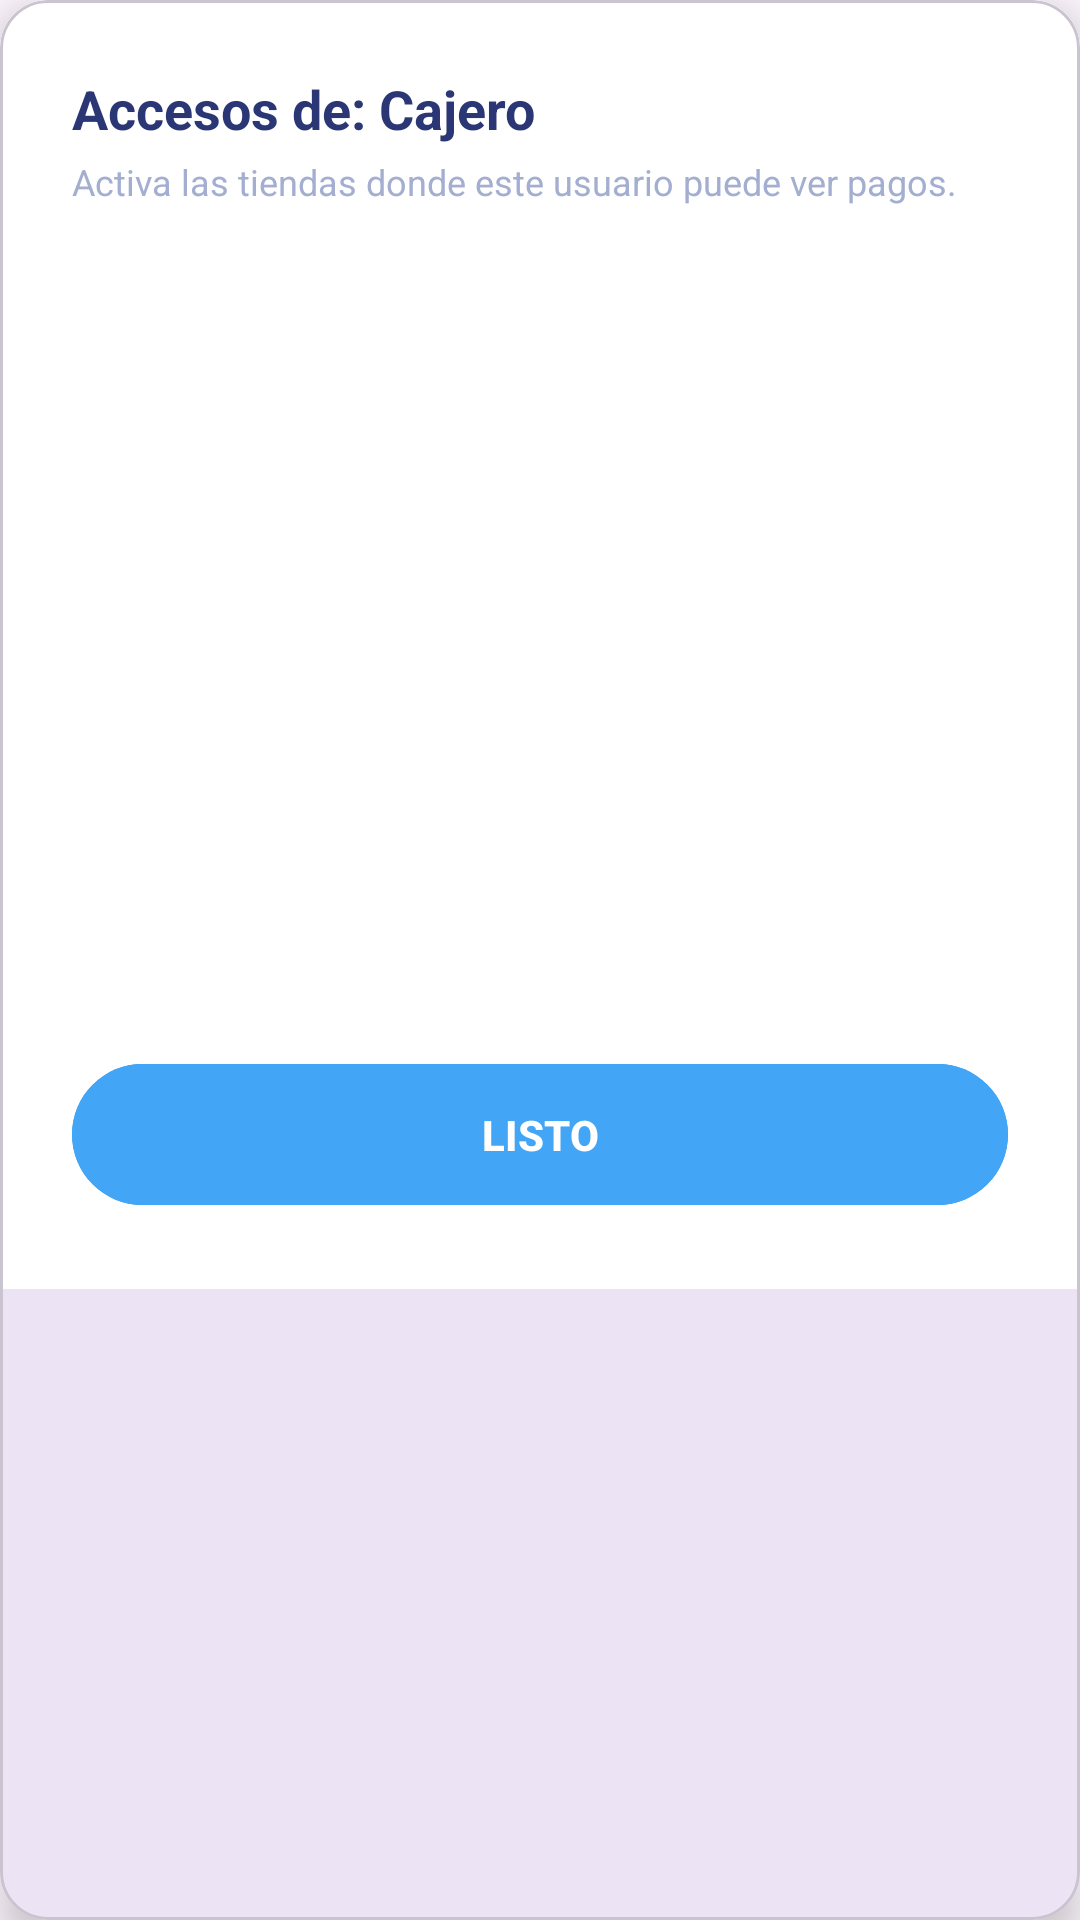

Android layout source for this screen:
<!-- AndroidManifest.xml: application theme Theme.Notipe -->
<!-- res/layout/dialog_gestionar_permisos.xml -->
<?xml version="1.0" encoding="utf-8"?>
<com.google.android.material.card.MaterialCardView xmlns:android="http://schemas.android.com/apk/res/android"
    xmlns:app="http://schemas.android.com/apk/res-auto"
    android:layout_width="match_parent"
    android:layout_height="wrap_content"
    android:layout_margin="16dp"
    app:cardCornerRadius="16dp"
    app:cardElevation="8dp">

    <LinearLayout
        android:layout_width="match_parent"
        android:layout_height="wrap_content"
        android:background="#FFFFFF"
        android:orientation="vertical"
        android:padding="24dp">

        <TextView
            android:id="@+id/tvNombreCajeroPermisos"
            android:layout_width="wrap_content"
            android:layout_height="wrap_content"
            android:layout_marginBottom="4dp"
            android:text="Accesos de: Cajero"
            android:textColor="#2B3674"
            android:textSize="18sp"
            android:textStyle="bold" />

        <TextView
            android:layout_width="wrap_content"
            android:layout_height="wrap_content"
            android:layout_marginBottom="16dp"
            android:text="Activa las tiendas donde este usuario puede ver pagos."
            android:textColor="#A3AED0"
            android:textSize="12sp" />

        
        <androidx.recyclerview.widget.RecyclerView
            android:id="@+id/rvTiendasSwitches"
            android:layout_width="match_parent"
            android:layout_height="250dp"
            android:layout_marginBottom="16dp" />

        <Button
            android:id="@+id/btnCerrarPermisos"
            android:layout_width="match_parent"
            android:layout_height="55dp"
            android:backgroundTint="#42A5F5"
            android:text="LISTO"
            android:textColor="#FFFFFF"
            android:textStyle="bold" />
    </LinearLayout>
</com.google.android.material.card.MaterialCardView>
<!-- resources referenced by this layout -->
<resources>
  <style name="Theme.Notipe" parent="Base.Theme.Notipe" />
  <style name="Base.Theme.Notipe" parent="Theme.Material3.DayNight.NoActionBar">
          
          
      </style>
</resources>
